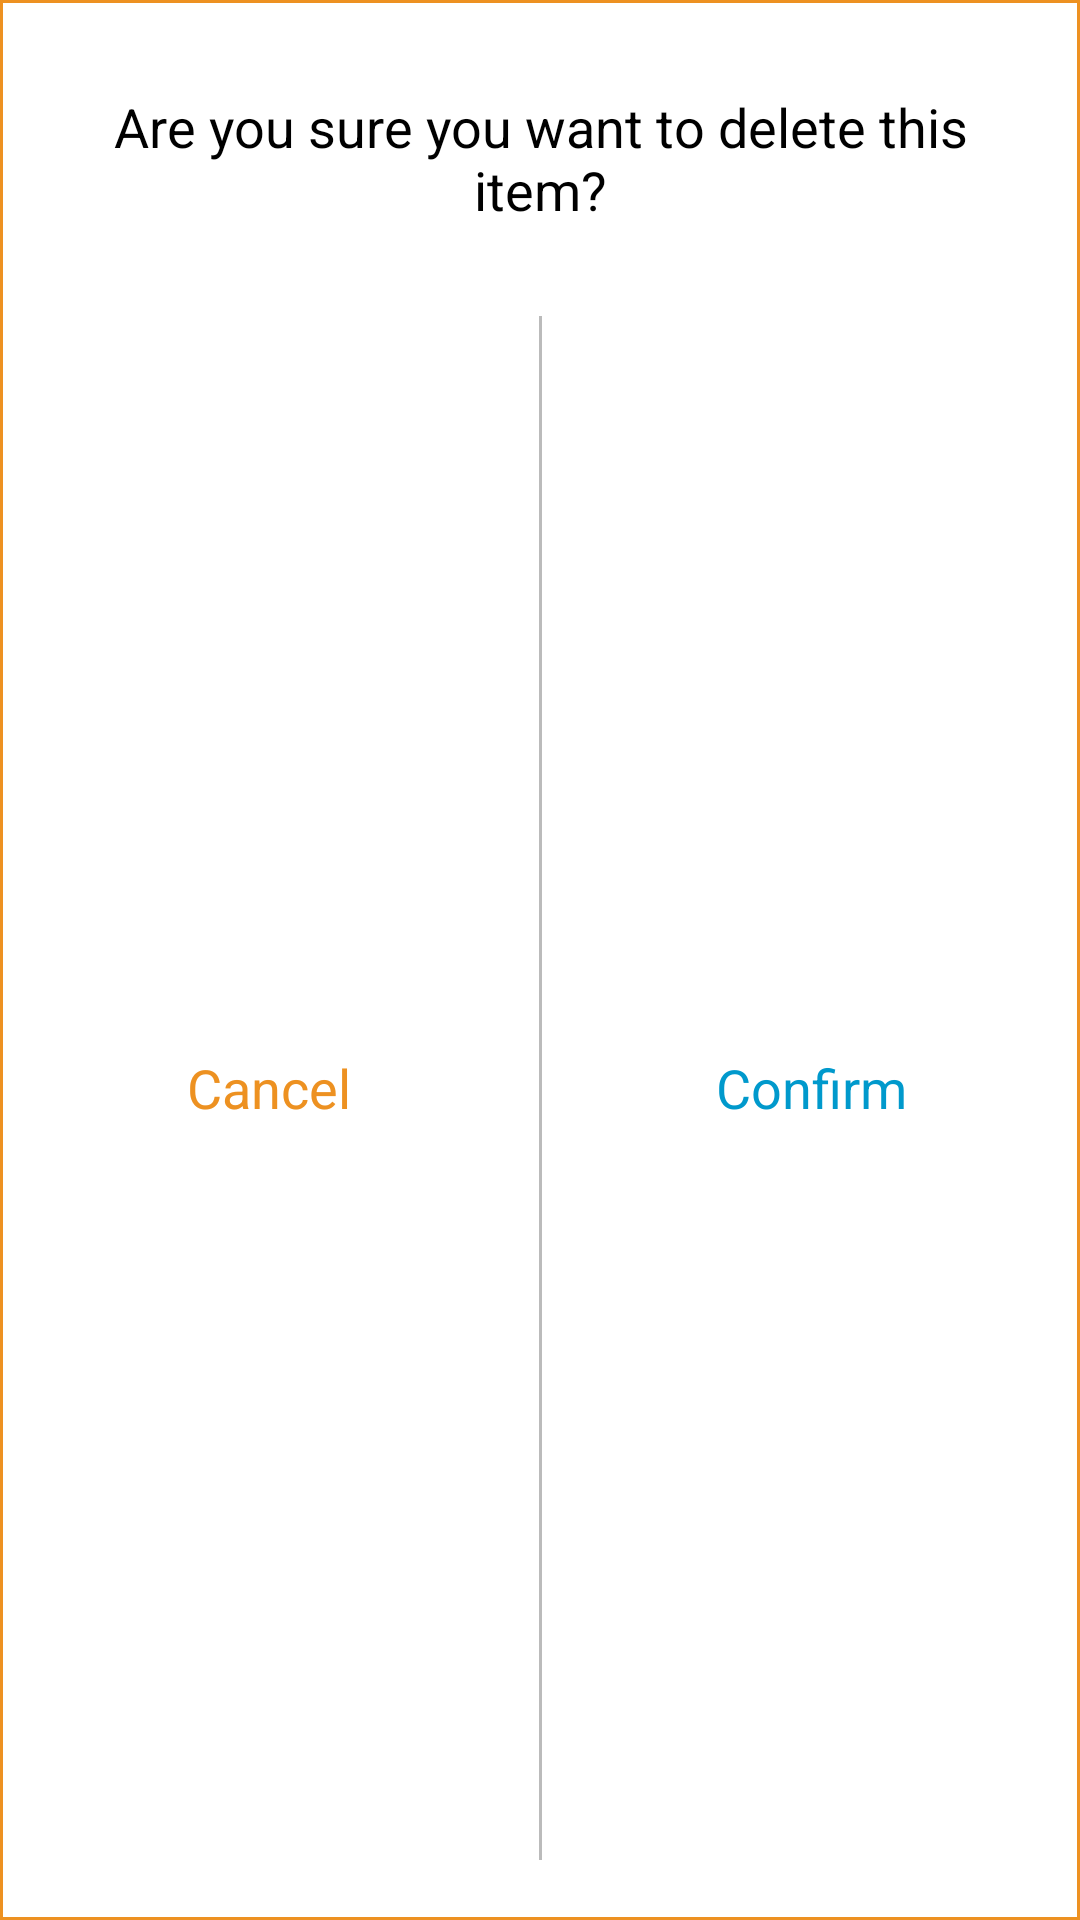

Android layout source for this screen:
<!-- AndroidManifest.xml: application theme AppThemeLight -->
<!-- res/layout/dialogue_delete_card.xml -->
<?xml version="1.0" encoding="utf-8"?>
<LinearLayout xmlns:android="http://schemas.android.com/apk/res/android"
    android:orientation="vertical"
    android:layout_width="match_parent"
    android:layout_height="wrap_content"
    android:background="@drawable/full_border_accessory_orange">

    <TextView
        android:id="@+id/general_dialog_header"
        android:layout_width="match_parent"
        android:layout_height="wrap_content"
        android:text="@string/delete_item_header_msg"
        android:textColor="?attr/primaryText"
        android:gravity="center"
        android:padding="30dp"
        android:textSize="18sp"/>

    <LinearLayout
        android:orientation="horizontal"
        android:layout_width="match_parent"
        android:layout_height="match_parent"
        android:divider="@drawable/verticle_divider_accessory"
        android:paddingBottom="20dp"
        android:showDividers="middle">

        <TextView
            android:id="@+id/cancel"
            android:layout_width="match_parent"
            android:layout_height="match_parent"
            android:text="@string/cancel"
            android:layout_weight="1"
            android:gravity="center"
            android:textSize="18sp"
            android:textColor="@color/lightOrange"/>

        <TextView
            android:id="@+id/confirm"
            android:layout_width="match_parent"
            android:layout_height="match_parent"
            android:text="@string/confirm"
            android:layout_weight="1"
            android:gravity="center"
            android:textSize="18sp"
            android:textColor="@color/lightBlue"/>

    </LinearLayout>

</LinearLayout>
<!-- resources referenced by this layout -->
<resources>
  <color name="lightBlue">@android:color/holo_blue_dark</color>
  <color name="lightOrange">#ED9121</color>
  <!-- drawable full_border_accessory_orange (drawable) -->
  <?xml version="1.0" encoding="utf-8"?>
  <layer-list xmlns:android="http://schemas.android.com/apk/res/android">
  
      <item>
          <shape android:shape="rectangle">
              <solid android:color="?attr/cardView" />
              <stroke android:width="1dp" android:color="@color/lightOrange"/>
          </shape>
      </item>
  
  </layer-list>
  <!-- drawable verticle_divider_accessory (drawable) -->
  <?xml version="1.0" encoding="utf-8"?>
  <shape xmlns:android="http://schemas.android.com/apk/res/android" >
      <size android:width="1dp"/>
      <solid android:color="@color/lightGrey"/>
  </shape>
  <string name="cancel">Cancel</string>
  <string name="confirm">Confirm</string>
  <string name="delete_item_header_msg">Are you sure you want to delete this item?</string>
  <style name="AppThemeLight" parent="Theme.AppCompat.Light.NoActionBar">
          <item name="actionOverflowButtonStyle">@style/OverFlow</item>
          <item name="android:windowAnimationStyle">@style/FadeAnimation</item>
          <item name="colorPrimary">@color/lightOrange</item>
          <item name="colorPrimaryDark">@color/darkBlue</item>
          <item name="backGround">@color/offWhite</item>
          <item name="cardView">@color/white</item>
          <item name="titleTextColor">@color/white</item>
          <item name="primaryText">@color/black</item>
          <item name="secondaryText">@color/darkBlue</item>
          <item name="toolBar">@color/lightOrange</item>
          <item name="primaryButton">@color/lightOrange</item>
          <item name="secondaryButton">@color/darkBlue</item>
          <item name="colorAccent">@color/lightBlue</item>
          <item name="navView">@color/white</item>
          <item name="menuItem">@color/black</item>
      </style>
  <color name="lightGrey">#bbbbbb</color>
  <style name="OverFlow" parent="@style/Widget.AppCompat.Light.ActionButton.Overflow">
          <item name="android:src">@drawable/ic_options</item>
      </style>
  <style name="FadeAnimation">
          <item name="android:windowEnterAnimation">@android:anim/fade_in</item>
          <item name="android:windowExitAnimation">@android:anim/fade_out</item>
      </style>
  <color name="darkBlue">#2C5197</color>
  <color name="offWhite">#EEEEEE</color>
  <color name="white">#ffffff</color>
  <color name="black">#000000</color>
  <!-- drawable ic_options (drawable) -->
  <vector xmlns:android="http://schemas.android.com/apk/res/android"
      android:width="24dp"
      android:height="24dp"
      android:viewportWidth="24"
      android:viewportHeight="24"
      android:tint="#FFFFFF">
      <path
          android:fillColor="#FF000000"
          android:pathData="M12,8c1.1,0 2,-0.9 2,-2s-0.9,-2 -2,-2 -2,0.9 -2,2 0.9,2 2,2zM12,10c-1.1,0 -2,0.9 -2,2s0.9,2 2,2 2,-0.9 2,-2 -0.9,-2 -2,-2zM12,16c-1.1,0 -2,0.9 -2,2s0.9,2 2,2 2,-0.9 2,-2 -0.9,-2 -2,-2z"/>
  </vector>
</resources>
